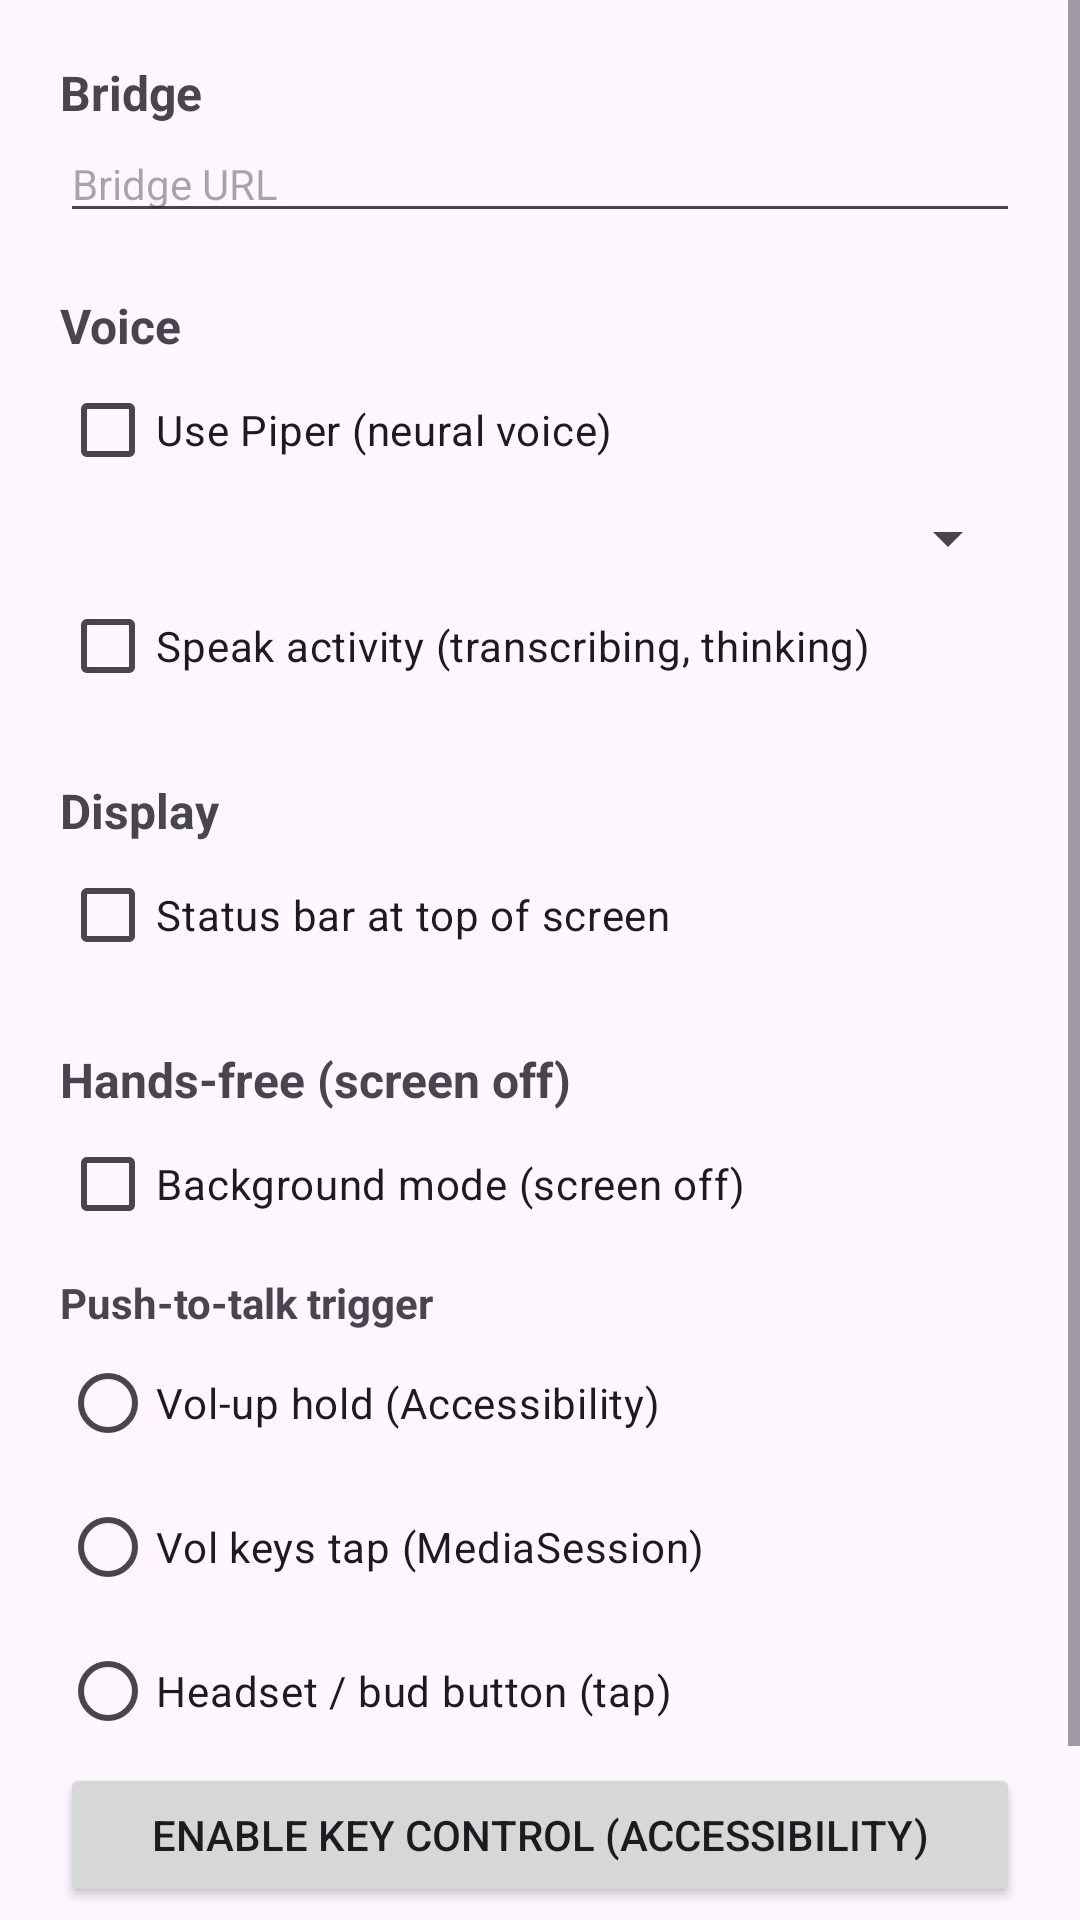

This screen was rendered from an Android layout file. Write that file and the resources it references.
<!-- AndroidManifest.xml: application theme Theme.ClaudeVoice -->
<!-- res/layout/activity_settings.xml -->
<?xml version="1.0" encoding="utf-8"?>
<ScrollView xmlns:android="http://schemas.android.com/apk/res/android"
    android:layout_width="match_parent"
    android:layout_height="match_parent">

    <LinearLayout
        android:layout_width="match_parent"
        android:layout_height="wrap_content"
        android:orientation="vertical"
        android:padding="20dp">

        <TextView
            android:layout_width="match_parent"
            android:layout_height="wrap_content"
            android:text="@string/sec_bridge"
            android:textSize="16sp"
            android:textStyle="bold" />

        <EditText
            android:id="@+id/bridgeUrl"
            android:layout_width="match_parent"
            android:layout_height="wrap_content"
            android:hint="@string/bridge_hint"
            android:inputType="textUri"
            android:textSize="14sp" />

        <TextView
            android:layout_width="match_parent"
            android:layout_height="wrap_content"
            android:layout_marginTop="20dp"
            android:text="@string/sec_voice"
            android:textSize="16sp"
            android:textStyle="bold" />

        <CheckBox
            android:id="@+id/piperSwitch"
            android:layout_width="match_parent"
            android:layout_height="wrap_content"
            android:text="@string/use_piper" />

        <Spinner
            android:id="@+id/voiceSpinner"
            android:layout_width="match_parent"
            android:layout_height="wrap_content" />

        <CheckBox
            android:id="@+id/speakStatusBox"
            android:layout_width="match_parent"
            android:layout_height="wrap_content"
            android:text="@string/speak_status" />

        <TextView
            android:layout_width="match_parent"
            android:layout_height="wrap_content"
            android:layout_marginTop="20dp"
            android:text="@string/sec_display"
            android:textSize="16sp"
            android:textStyle="bold" />

        <CheckBox
            android:id="@+id/statusBarTopBox"
            android:layout_width="match_parent"
            android:layout_height="wrap_content"
            android:text="@string/statusbar_top" />

        <TextView
            android:layout_width="match_parent"
            android:layout_height="wrap_content"
            android:layout_marginTop="20dp"
            android:text="@string/sec_handsfree"
            android:textSize="16sp"
            android:textStyle="bold" />

        <CheckBox
            android:id="@+id/bgMode"
            android:layout_width="match_parent"
            android:layout_height="wrap_content"
            android:text="@string/background_mode" />

        <TextView
            android:layout_width="match_parent"
            android:layout_height="wrap_content"
            android:layout_marginTop="6dp"
            android:text="@string/trigger_label"
            android:textStyle="bold" />

        <RadioGroup
            android:id="@+id/triggerGroup"
            android:layout_width="match_parent"
            android:layout_height="wrap_content">

            <RadioButton
                android:id="@+id/trigAcc"
                android:layout_width="match_parent"
                android:layout_height="wrap_content"
                android:text="@string/trig_acc" />

            <RadioButton
                android:id="@+id/trigMsVol"
                android:layout_width="match_parent"
                android:layout_height="wrap_content"
                android:text="@string/trig_msvol" />

            <RadioButton
                android:id="@+id/trigMedia"
                android:layout_width="match_parent"
                android:layout_height="wrap_content"
                android:text="@string/trig_media" />
        </RadioGroup>

        <Button
            android:id="@+id/keySetup"
            android:layout_width="match_parent"
            android:layout_height="wrap_content"
            android:text="@string/key_setup" />

        <CheckBox
            android:id="@+id/btMicBox"
            android:layout_width="match_parent"
            android:layout_height="wrap_content"
            android:text="@string/bt_mic" />
    </LinearLayout>
</ScrollView>
<!-- resources referenced by this layout -->
<resources>
  <string name="background_mode">Background mode (screen off)</string>
  <string name="bridge_hint">Bridge URL</string>
  <string name="bt_mic">Use Bluetooth mic (buds) — adds ~1s to engage</string>
  <string name="key_setup">Enable key control (Accessibility)</string>
  <string name="sec_bridge">Bridge</string>
  <string name="sec_display">Display</string>
  <string name="sec_handsfree">Hands-free (screen off)</string>
  <string name="sec_voice">Voice</string>
  <string name="speak_status">Speak activity (transcribing, thinking)</string>
  <string name="statusbar_top">Status bar at top of screen</string>
  <string name="trig_acc">Vol-up hold (Accessibility)</string>
  <string name="trig_media">Headset / bud button (tap)</string>
  <string name="trig_msvol">Vol keys tap (MediaSession)</string>
  <string name="trigger_label">Push-to-talk trigger</string>
  <string name="use_piper">Use Piper (neural voice)</string>
  <style name="Theme.ClaudeVoice" parent="Theme.Material3.DayNight.NoActionBar" />
</resources>
